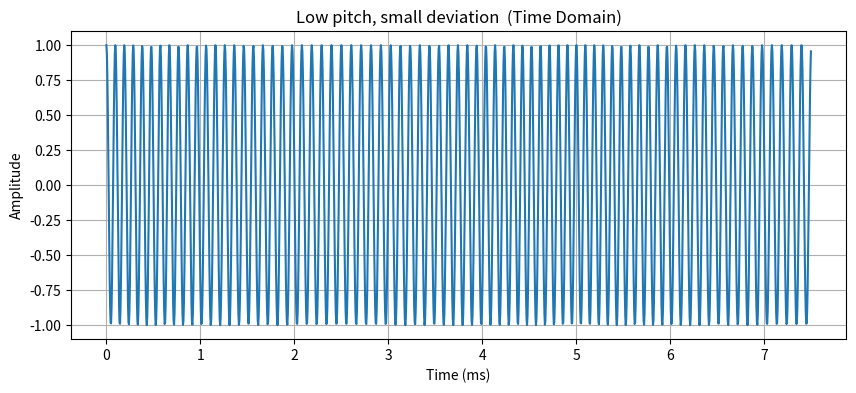
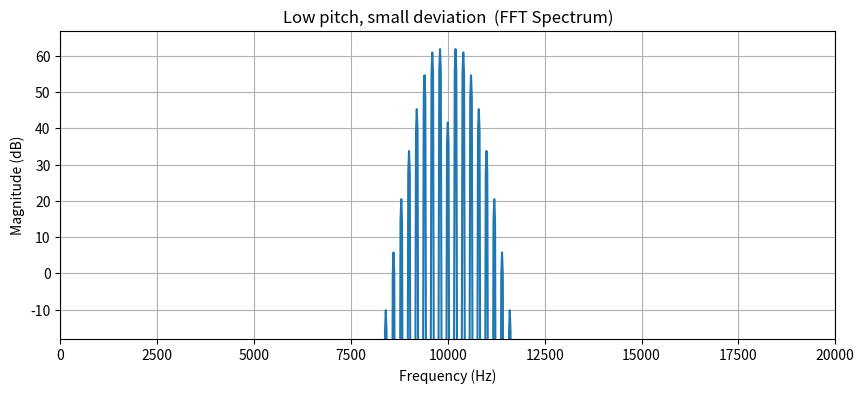
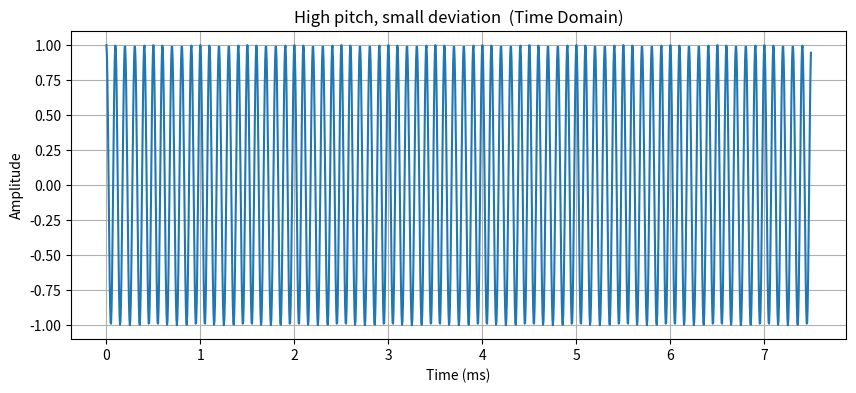
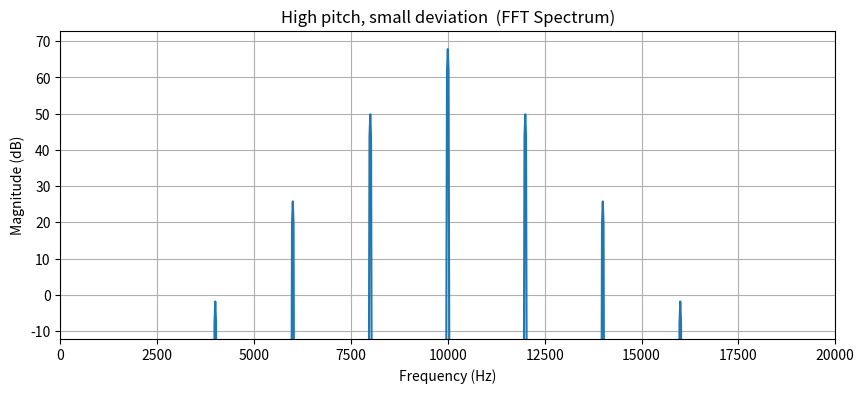
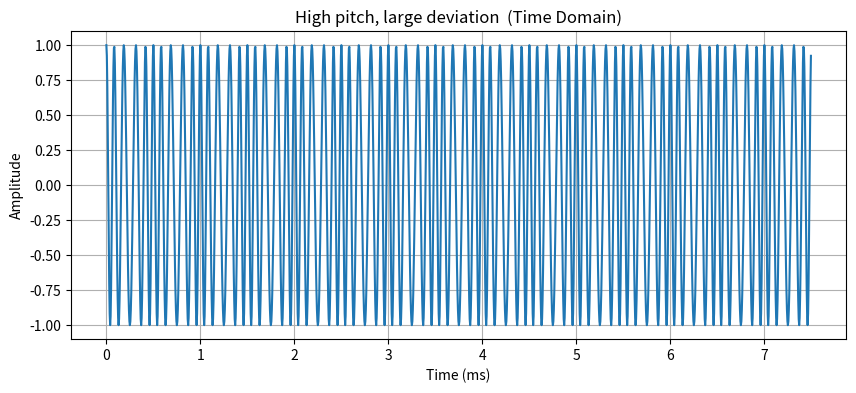
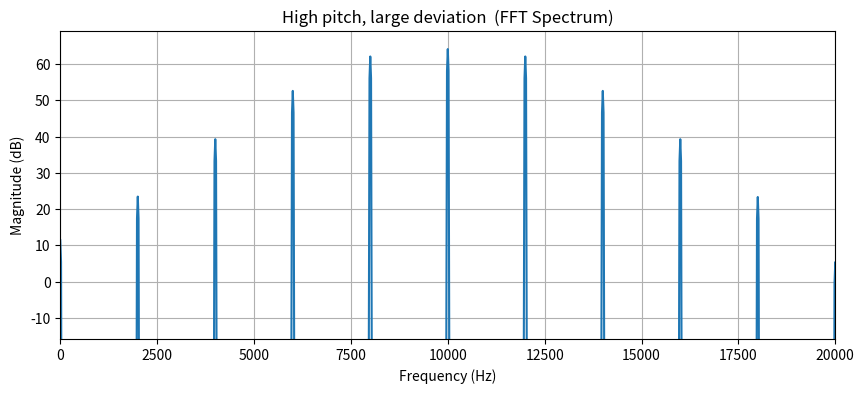

These charts were generated, in order, by the following Python code:
import numpy as np
import matplotlib.pyplot as plt

# -----------------------------
# FM demo with time + FFT plots
# -----------------------------

fs = 200_000                 # sample rate
duration = 0.05             # 50 ms for better FFT resolution
t = np.arange(0, duration, 1/fs)

fc = 10_000                 # carrier (10 kHz, visible/demo only)

def fm_signal(t, fc, fm, dev):
    """
    fc  = carrier frequency
    fm  = audio pitch (modulating freq)
    dev = frequency deviation
    """
    beta = dev / fm
    return np.cos(2*np.pi*fc*t + beta*np.sin(2*np.pi*fm*t))

def fft_plot(sig, fs):
    N = len(sig)

    # Windowing improves spectrum appearance
    window = np.hanning(N)
    sigw = sig * window

    fftv = np.fft.rfft(sigw)
    freq = np.fft.rfftfreq(N, d=1/fs)

    mag = np.abs(fftv)
    mag_db = 20*np.log10(mag + 1e-12)

    return freq, mag_db

# -----------------------------
# Test cases
# -----------------------------
cases = [
    ("Low pitch, small deviation",  200,  500),
    ("High pitch, small deviation", 2000, 500),
    ("High pitch, large deviation", 2000, 2500),
]

for title, fm, dev in cases:

    sig = fm_signal(t, fc, fm, dev)
    freq, mag_db = fft_plot(sig, fs)

    # ---- Time domain ----
    plt.figure(figsize=(10,4))
    plt.plot(t[:1500]*1000, sig[:1500])   # zoom first part
    plt.title(title + "  (Time Domain)")
    plt.xlabel("Time (ms)")
    plt.ylabel("Amplitude")
    plt.grid(True)

    # ---- FFT ----
    plt.figure(figsize=(10,4))
    plt.plot(freq, mag_db)
    plt.xlim(fc - 10000, fc + 10000)
    plt.ylim(np.max(mag_db)-80, np.max(mag_db)+5)
    plt.title(title + "  (FFT Spectrum)")
    plt.xlabel("Frequency (Hz)")
    plt.ylabel("Magnitude (dB)")
    plt.grid(True)

plt.show()
